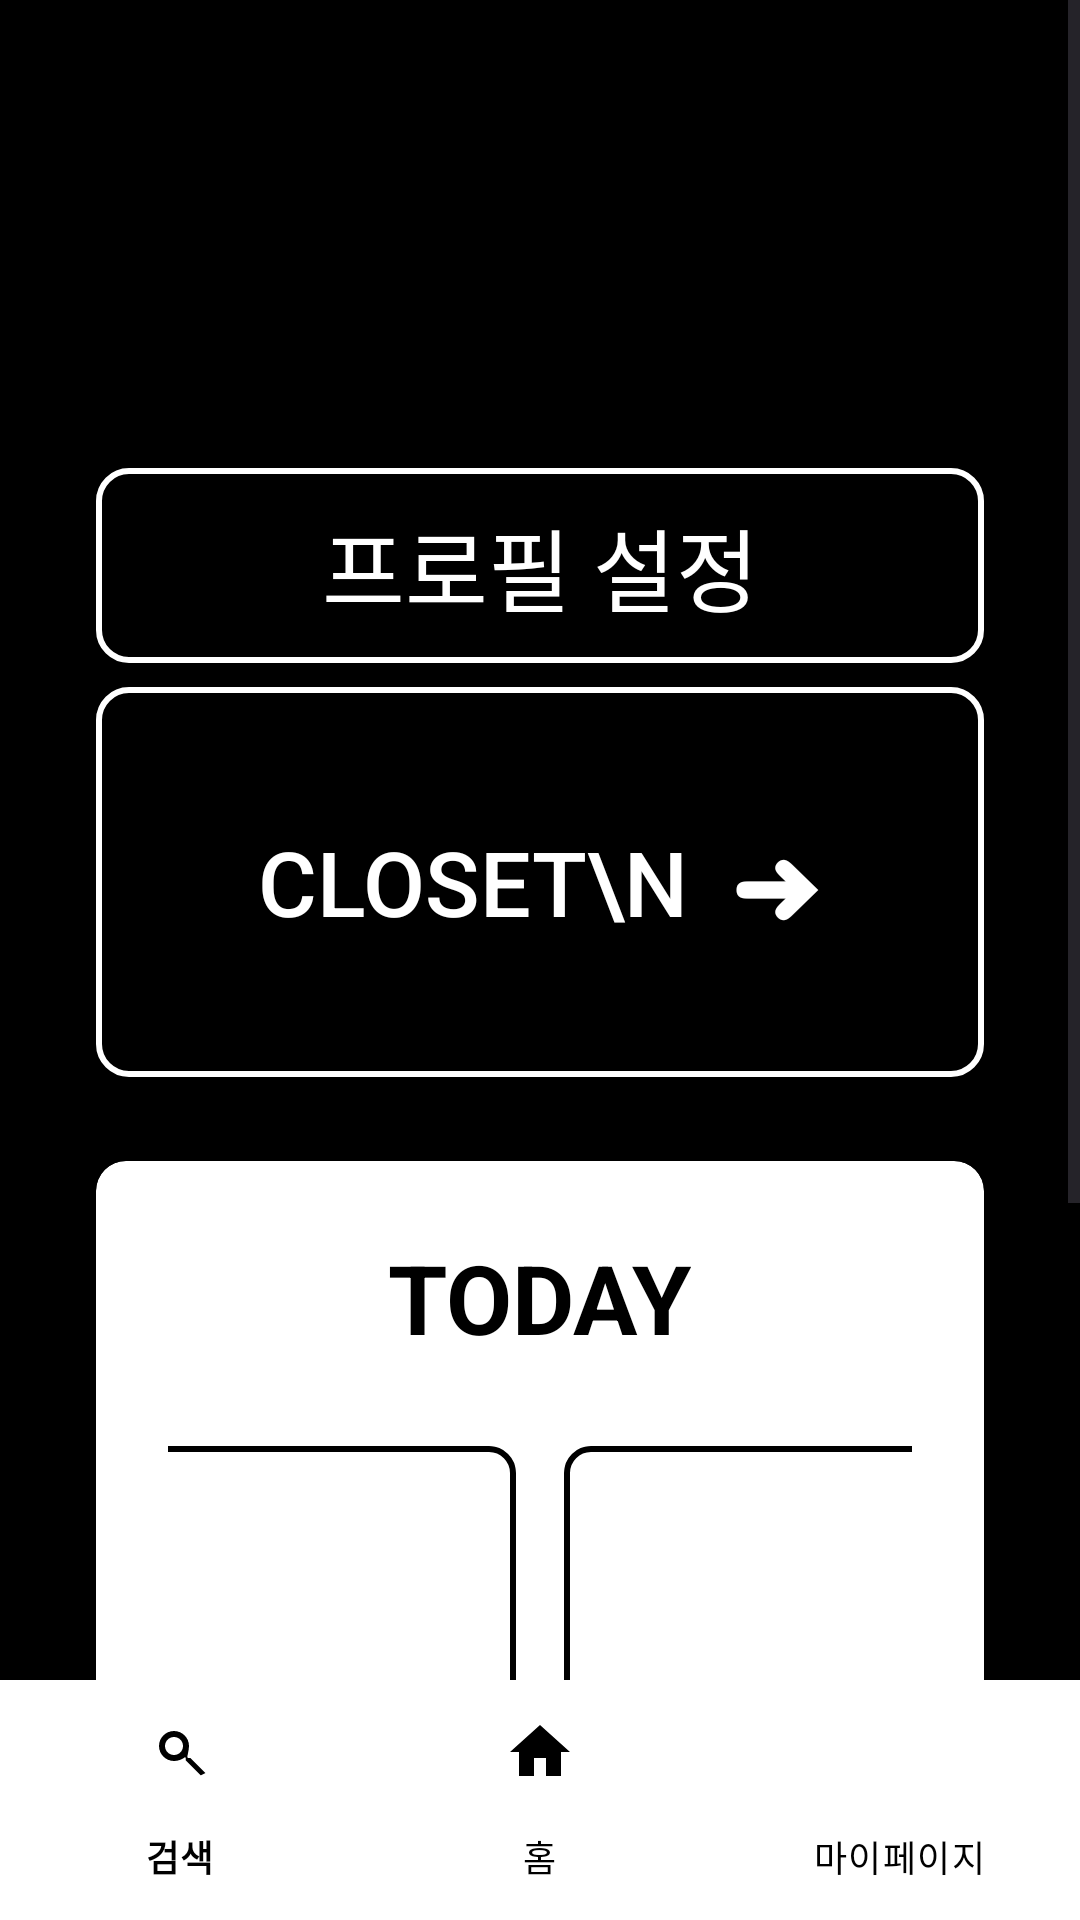

Reconstruct the res/layout file that produces this screen, plus the resources it refers to.
<!-- AndroidManifest.xml: application theme Theme.CLO -->
<!-- res/layout/activity_mypage.xml -->
<?xml version="1.0" encoding="utf-8"?>
<androidx.constraintlayout.widget.ConstraintLayout xmlns:android="http://schemas.android.com/apk/res/android"
    xmlns:app="http://schemas.android.com/apk/res-auto"
    xmlns:tools="http://schemas.android.com/tools"
    android:layout_width="match_parent"
    android:layout_height="match_parent"
    android:background="@color/black"
    tools:context=".MyPageActivity">

    <ScrollView
        android:layout_width="0dp"
        android:layout_height="0dp"
        app:layout_constraintTop_toTopOf="parent"
        app:layout_constraintStart_toStartOf="parent"
        app:layout_constraintEnd_toEndOf="parent"
        app:layout_constraintBottom_toTopOf="@+id/bottomNavigationView">

        <androidx.constraintlayout.widget.ConstraintLayout
            android:layout_width="match_parent"
            android:layout_height="wrap_content"
            android:padding="16dp">

            
            <ImageView
                android:id="@+id/image_profile"
                android:layout_width="100dp"
                android:layout_height="100dp"
                android:layout_marginTop="16dp"
                android:contentDescription="프로필 사진"
                app:layout_constraintTop_toTopOf="parent"
                app:layout_constraintStart_toStartOf="parent"
                tools:srcCompat="@tools:sample/avatars" />

            <TextView
                android:id="@+id/text_username"
                android:layout_width="wrap_content"
                android:layout_height="wrap_content"
                android:layout_marginStart="16dp"
                android:textColor="@android:color/white"
                android:textSize="28sp"
                android:textStyle="bold"
                app:layout_constraintStart_toEndOf="@+id/image_profile"
                app:layout_constraintTop_toTopOf="@+id/image_profile"
                tools:text="전혜은" />

            <TextView
                android:id="@+id/text_followers"
                android:layout_width="wrap_content"
                android:layout_height="wrap_content"
                android:layout_marginTop="4dp"
                android:textColor="@android:color/white"
                android:textSize="20sp"
                app:layout_constraintStart_toStartOf="@+id/text_username"
                app:layout_constraintTop_toBottomOf="@+id/text_username"
                tools:text="10 followers" />

            
            <Button
                android:id="@+id/button_profile_settings"
                android:layout_width="0dp"
                android:layout_height="65dp"
                android:layout_marginTop="24dp"
                android:layout_marginStart="16dp"
                android:layout_marginEnd="16dp"
                android:text="프로필 설정"
                android:textColor="@android:color/white"
                android:textSize="30sp"
                android:background="@drawable/button_border_white"
                android:backgroundTint="@null"
                android:stateListAnimator="@null"
                app:backgroundTint="@null"
                style="@null"
                app:layout_constraintTop_toBottomOf="@+id/image_profile"
                app:layout_constraintStart_toStartOf="parent"
                app:layout_constraintEnd_toEndOf="parent"/>

            
            <Button
                android:id="@+id/button_closet"
                android:layout_width="0dp"
                android:layout_height="130dp"
                android:layout_marginTop="8dp"
                android:layout_marginStart="16dp"
                android:layout_marginEnd="16dp"
                android:text="CLOSET\n  ➜"
                android:textColor="@android:color/white"
                android:textSize="30sp"
                android:background="@drawable/button_border_white"
                android:backgroundTint="@null"
                android:stateListAnimator="@null"
                app:backgroundTint="@null"
                style="@null"
                app:layout_constraintTop_toBottomOf="@+id/button_profile_settings"
                app:layout_constraintStart_toStartOf="parent"
                app:layout_constraintEnd_toEndOf="parent"/>

            
            <androidx.cardview.widget.CardView
                android:id="@+id/card_today"
                android:layout_width="0dp"
                android:layout_height="wrap_content"
                android:layout_marginTop="28dp"
                android:layout_marginBottom="32dp"
                android:layout_marginStart="16dp"
                android:layout_marginEnd="16dp"
                app:cardBackgroundColor="@android:color/white"
                app:cardCornerRadius="10dp"
                app:layout_constraintTop_toBottomOf="@+id/button_closet"
                app:layout_constraintStart_toStartOf="parent"
                app:layout_constraintEnd_toEndOf="parent">

                <LinearLayout
                    android:layout_width="match_parent"
                    android:layout_height="wrap_content"
                    android:orientation="vertical"
                    android:padding="24dp">

                    <TextView
                        android:id="@+id/text_today"
                        android:layout_width="wrap_content"
                        android:layout_height="wrap_content"
                        android:text="TODAY"
                        android:textColor="@android:color/black"
                        android:textSize="32sp"
                        android:textStyle="bold"
                        android:layout_gravity="center"
                        android:layout_marginBottom="18dp"/>

                    <LinearLayout
                        android:id="@+id/layout_today_outfits"
                        android:layout_width="match_parent"
                        android:layout_height="wrap_content"
                        android:layout_marginTop="10dp"
                        android:orientation="horizontal"
                        android:gravity="center">

                        <androidx.cardview.widget.CardView
                            android:layout_width="140dp"
                            android:layout_height="260dp"
                            android:layout_marginEnd="8dp"
                            app:cardCornerRadius="8dp"
                            app:cardElevation="0dp">
                            <ImageView
                                android:layout_width="match_parent"
                                android:layout_height="match_parent"
                                android:scaleType="centerCrop"
                                android:background="@drawable/image_border_black"
                                android:contentDescription="오늘의 착장 1" />
                        </androidx.cardview.widget.CardView>

                        <androidx.cardview.widget.CardView
                            android:layout_width="140dp"
                            android:layout_height="260dp"
                            android:layout_marginStart="8dp"
                            app:cardCornerRadius="8dp"
                            app:cardElevation="0dp">
                            <ImageView
                                android:layout_width="match_parent"
                                android:layout_height="match_parent"
                                android:scaleType="centerCrop"
                                android:background="@drawable/image_border_black"
                                android:contentDescription="오늘의 착장 2" />
                        </androidx.cardview.widget.CardView>

                    </LinearLayout>
                </LinearLayout>
            </androidx.cardview.widget.CardView>

            

        </androidx.constraintlayout.widget.ConstraintLayout>
    </ScrollView>

    
    <com.google.android.material.bottomnavigation.BottomNavigationView
        android:id="@+id/bottomNavigationView"
        android:layout_width="match_parent"
        android:layout_height="wrap_content"
        app:layout_constraintBottom_toBottomOf="parent"
        app:layout_constraintStart_toStartOf="parent"
        app:layout_constraintEnd_toEndOf="parent"
        android:background="@android:color/white"
        app:itemIconTint="@android:color/black"
        app:itemTextColor="@android:color/black"
        app:labelVisibilityMode="labeled"
        app:menu="@menu/bottom_nav_menu" />

</androidx.constraintlayout.widget.ConstraintLayout>
<!-- resources referenced by this layout -->
<resources>
  <color name="black">#FF000000</color>
  <!-- drawable button_border_white (drawable) -->
  <?xml version="1.0" encoding="utf-8"?>
  <shape xmlns:android="http://schemas.android.com/apk/res/android"
      android:shape="rectangle">
      <stroke
          android:width="2dp"
          android:color="@android:color/white" />
      <corners android:radius="10dp" />
  </shape>
  <!-- drawable image_border_black (drawable) -->
  <?xml version="1.0" encoding="utf-8"?>
  <shape xmlns:android="http://schemas.android.com/apk/res/android"
      android:shape="rectangle">
      <solid android:color="#FFFFFF" />
      <stroke
          android:width="2dp"
          android:color="#000000" />
      <corners android:radius="8dp" />
  </shape>
  <style name="Theme.CLO" parent="Base.Theme.CLO" />
  <style name="Base.Theme.CLO" parent="Theme.Material3.DayNight.NoActionBar">
          
          
      </style>
</resources>
